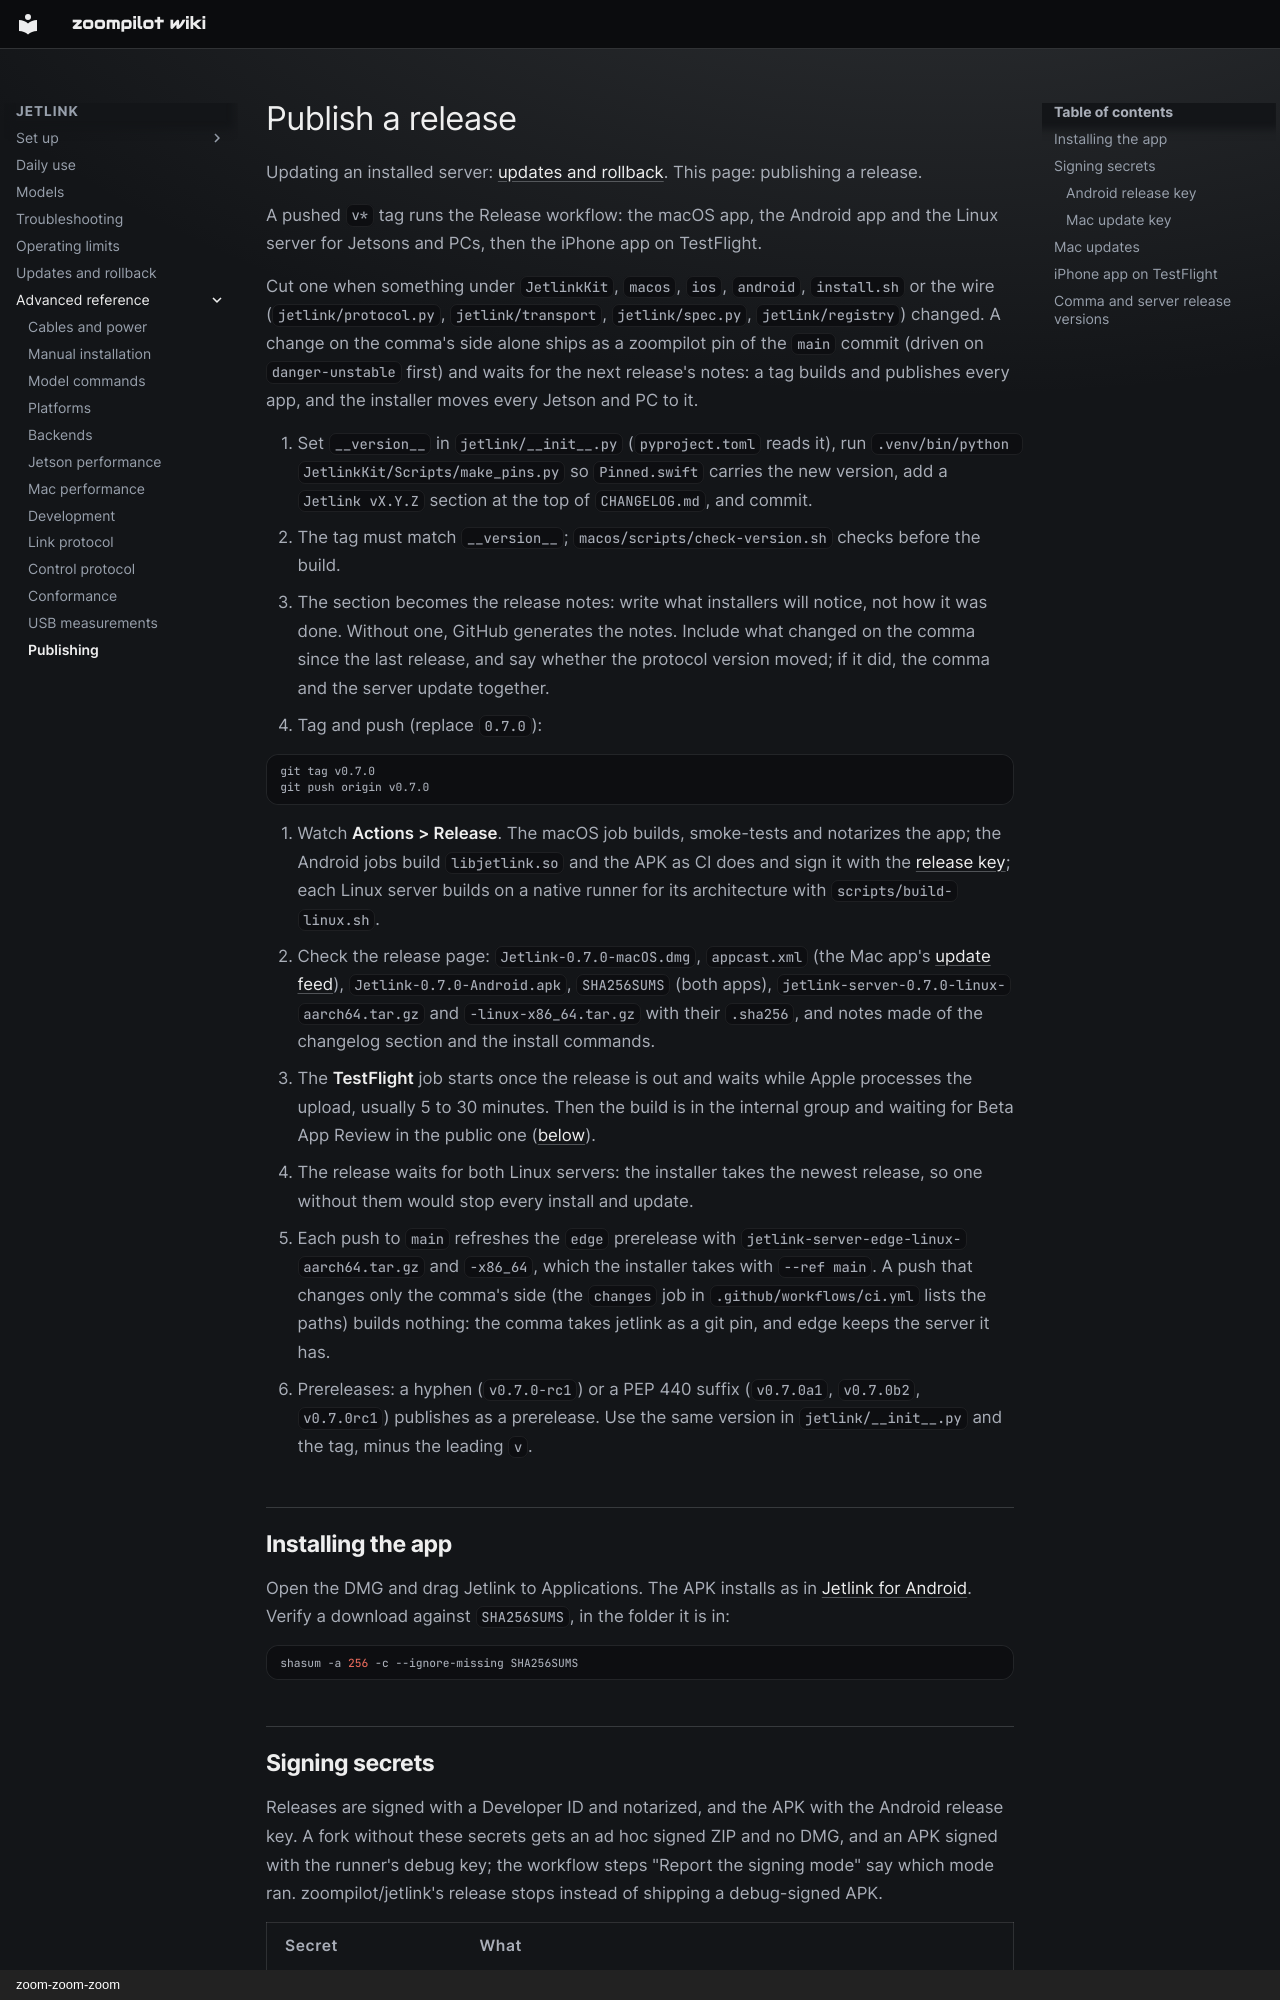

repository: zoompilot/wiki · page: jetlink/publishing/index.html · generator: mkdocs · copyright: zoom-zoom-zoom

---
title: "Publish a release"
type: reference
---

<!-- Generated by contrib/sync-jetlink.py from 543258d9efd66c86eae506c5552480479eb62da4:docs/publishing.md. Do not edit. -->

# Publish a release

Updating an installed server: [updates and rollback](releasing.md). This page:
publishing a release.

A pushed `v*` tag runs the Release workflow: the macOS app, the Android app and
the Linux server for Jetsons and PCs, then the iPhone app on TestFlight.

Cut one when something under `JetlinkKit`, `macos`, `ios`, `android`,
`install.sh` or the wire (`jetlink/protocol.py`, `jetlink/transport`,
`jetlink/spec.py`, `jetlink/registry`) changed. A change on the comma's side
alone ships as a zoompilot pin of the `main` commit (driven on
`danger-unstable` first) and waits for the next release's notes: a tag builds
and publishes every app, and the installer moves every Jetson and PC to it.

1. Set `__version__` in `jetlink/__init__.py` (`pyproject.toml` reads it), run
   `.venv/bin/python JetlinkKit/Scripts/make_pins.py` so `Pinned.swift` carries
   the new version, add a `Jetlink vX.Y.Z` section at the top of
   `CHANGELOG.md`, and commit.
   - The tag must match `__version__`; `macos/scripts/check-version.sh` checks
     before the build.
   - The section becomes the release notes: write what installers will notice,
     not how it was done. Without one, GitHub generates the notes. Include
     what changed on the comma since the last release, and say whether the
     protocol version moved; if it did, the comma and the server update
     together.
2. Tag and push (replace `0.7.0`):

```bash
git tag v0.7.0
git push origin v0.7.0
```

3. Watch **Actions > Release**. The macOS job builds, smoke-tests and notarizes
   the app; the Android jobs build `libjetlink.so` and the APK as CI does and
   sign it with the [release key](#android-release-key); each Linux server
   builds on a native runner for its architecture with
   `scripts/build-linux.sh`.
4. Check the release page: `Jetlink-0.7.0-macOS.dmg`, `appcast.xml` (the
   Mac app's [update feed](#mac-updates)), `Jetlink-0.7.0-Android.apk`,
   `SHA256SUMS` (both apps), `jetlink-server-0.7.0-linux-aarch64.tar.gz` and
   `-linux-x86_64.tar.gz` with their `.sha256`, and notes made of the
   changelog section and the install commands.
5. The **TestFlight** job starts once the release is out and waits while
   Apple processes the upload, usually 5 to 30 minutes. Then the build is in
   the internal group and waiting for Beta App Review in the public one
   ([below](#iphone-app-on-testflight)).

- The release waits for both Linux servers: the installer takes the newest
  release, so one without them would stop every install and update.
- Each push to `main` refreshes the `edge` prerelease with
  `jetlink-server-edge-linux-aarch64.tar.gz` and `-x86_64`, which the installer
  takes with `--ref main`. A push that changes only the comma's side (the
  `changes` job in `.github/workflows/ci.yml` lists the paths) builds nothing:
  the comma takes jetlink as a git pin, and edge keeps the server it has.
- Prereleases: a hyphen (`v0.7.0-rc1`) or a PEP 440 suffix (`v0.7.0a1`,
  `v0.7.0b2`, `v0.7.0rc1`) publishes as a prerelease. Use the same version in
  `jetlink/__init__.py` and the tag, minus the leading `v`.

## Installing the app

Open the DMG and drag Jetlink to Applications. The APK installs as in
[Jetlink for Android](android-app.md#install). Verify a download against
`SHA256SUMS`, in the folder it is in:

```bash
shasum -a 256 -c --ignore-missing SHA256SUMS
```
